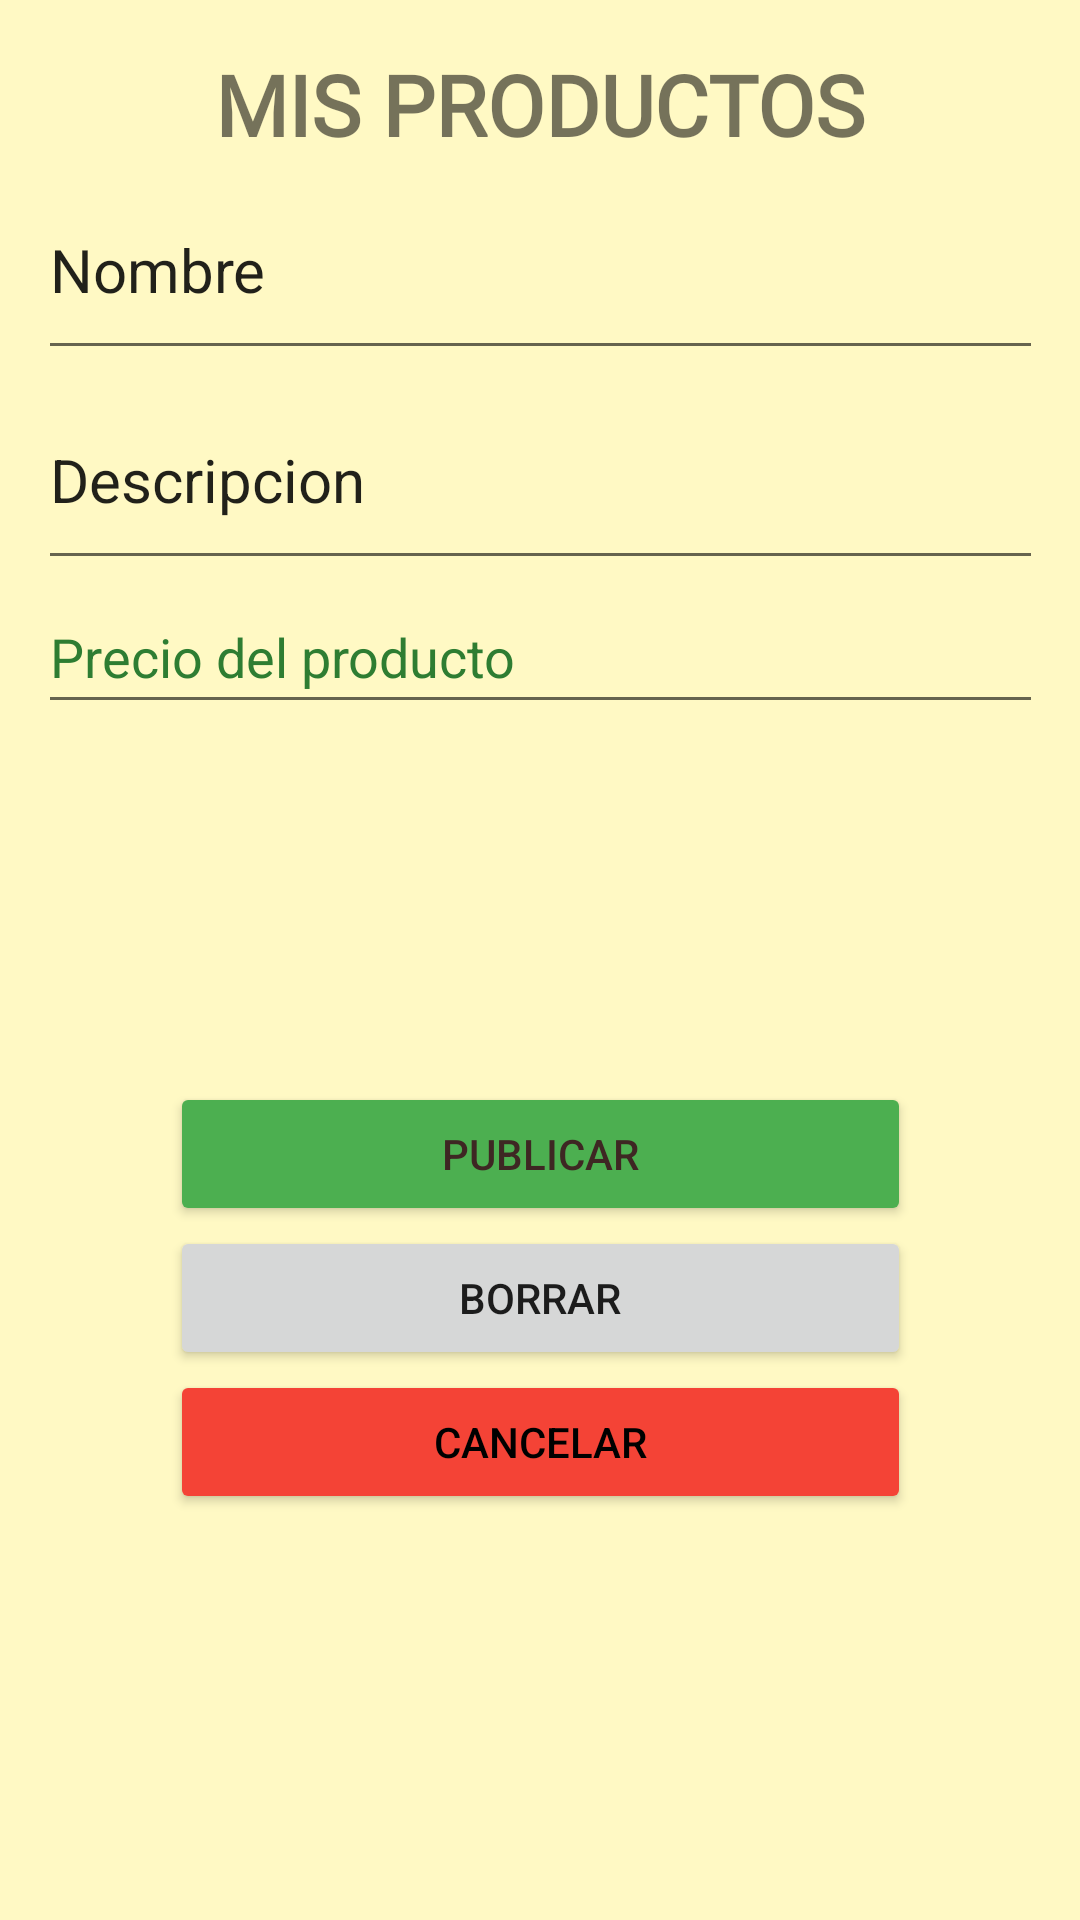

Android layout source for this screen:
<!-- AndroidManifest.xml: application theme Theme.EMPRENDAPP -->
<!-- res/layout/formularioproducto.xml -->
<?xml version="1.0" encoding="utf-8"?>
<androidx.constraintlayout.widget.ConstraintLayout xmlns:android="http://schemas.android.com/apk/res/android"
    xmlns:app="http://schemas.android.com/apk/res-auto"
    xmlns:tools="http://schemas.android.com/tools"
    android:layout_width="match_parent"
    android:layout_height="match_parent"
    android:background="#FFF9C4">

    <TextView
        android:id="@+id/textView8"
        android:layout_width="wrap_content"
        android:layout_height="wrap_content"
        android:layout_marginTop="16dp"
        android:fontFamily="@font/actor"
        android:text="@string/mis_productos"
        android:textSize="28sp"
        android:textStyle="bold"
        app:layout_constraintBottom_toTopOf="@+id/linearLayout5"
        app:layout_constraintEnd_toEndOf="parent"
        app:layout_constraintStart_toStartOf="parent"
        app:layout_constraintTop_toTopOf="parent"
        app:layout_constraintVertical_bias="0.35000002" />

    <LinearLayout
        android:id="@+id/linearLayout5"
        android:layout_width="335dp"
        android:layout_height="0dp"
        android:orientation="vertical"
        app:layout_constraintEnd_toEndOf="parent"
        app:layout_constraintStart_toStartOf="parent"
        app:layout_constraintTop_toBottomOf="@+id/textView8">

        <EditText
            android:id="@+id/NombreProductos"
            android:layout_width="match_parent"
            android:layout_height="70dp"
            android:ems="10"
            android:inputType="textPersonName"
            android:text="@string/nombreProducto"
            android:textSize="20sp"
            android:autofillHints="" />

        <EditText
            android:id="@+id/DescripcionProductos"
            android:layout_width="match_parent"
            android:layout_height="70dp"
            android:ems="10"
            android:inputType="textPersonName"
            android:text="@string/descripcionProducto"
            android:textSize="20sp"
            android:autofillHints="" />

        <EditText
            android:id="@+id/PrecioProductos"
            android:layout_width="match_parent"
            android:layout_height="wrap_content"
            android:autofillHints=""
            android:ems="10"
            android:hint="@string/precio_del_producto"
            android:inputType="number"
            android:minHeight="48dp"
            android:textColorHint="#2E7D32" />

    </LinearLayout>

    <LinearLayout
        android:layout_width="247dp"
        android:layout_height="160dp"
        android:orientation="vertical"
        app:layout_constraintBottom_toBottomOf="parent"
        app:layout_constraintEnd_toEndOf="parent"
        app:layout_constraintStart_toStartOf="parent"
        app:layout_constraintTop_toBottomOf="@+id/linearLayout5">

        <Button
            android:id="@+id/btnPublicarProducto"
            android:layout_width="match_parent"
            android:layout_height="wrap_content"
            android:backgroundTint="#4CAF50"
            android:text="@string/publicarProducto"
            android:textColor="#3E2723" />

        <Button
            android:id="@+id/btnLimpiar"
            android:layout_width="match_parent"
            android:layout_height="wrap_content"
            android:text="@string/borrarProducto" />

        <Button
            android:id="@+id/btnCancelarProducto"
            android:layout_width="match_parent"
            android:layout_height="wrap_content"
            android:backgroundTint="#F44336"
            android:minHeight="48dp"
            android:text="@string/cancelarProducto"
            android:textColor="#000000" />
    </LinearLayout>

</androidx.constraintlayout.widget.ConstraintLayout>
<!-- resources referenced by this layout -->
<resources>
  <string name="borrarProducto">Borrar</string>
  <string name="cancelarProducto">Cancelar</string>
  <string name="descripcionProducto">Descripcion</string>
  <string name="mis_productos">MIS PRODUCTOS</string>
  <string name="nombreProducto">Nombre</string>
  <string name="precio_del_producto">Precio del producto</string>
  <string name="publicarProducto">Publicar</string>
  <style name="Theme.EMPRENDAPP" parent="Theme.MaterialComponents.DayNight.DarkActionBar">
          
          <item name="colorPrimary">@color/purple_500</item>
          <item name="colorPrimaryVariant">@color/purple_700</item>
          <item name="colorOnPrimary">@color/white</item>
          
          <item name="colorSecondary">@color/teal_200</item>
          <item name="colorSecondaryVariant">@color/teal_700</item>
          <item name="colorOnSecondary">@color/black</item>
          
          <item name="android:statusBarColor" tools:targetApi="l">?attr/colorPrimaryVariant</item>
          
      </style>
  <!-- not gathered from this repository: default colours our renderer supplied (Android Studio template values) -->
  <color name="purple_500">#FF6200EE</color>
  <color name="purple_700">#FF3700B3</color>
  <color name="teal_200">#FF03DAC5</color>
  <color name="teal_700">#FF018786</color>
  <color name="black">#FF000000</color>
  <color name="white">#FFFFFFFF</color>
</resources>
